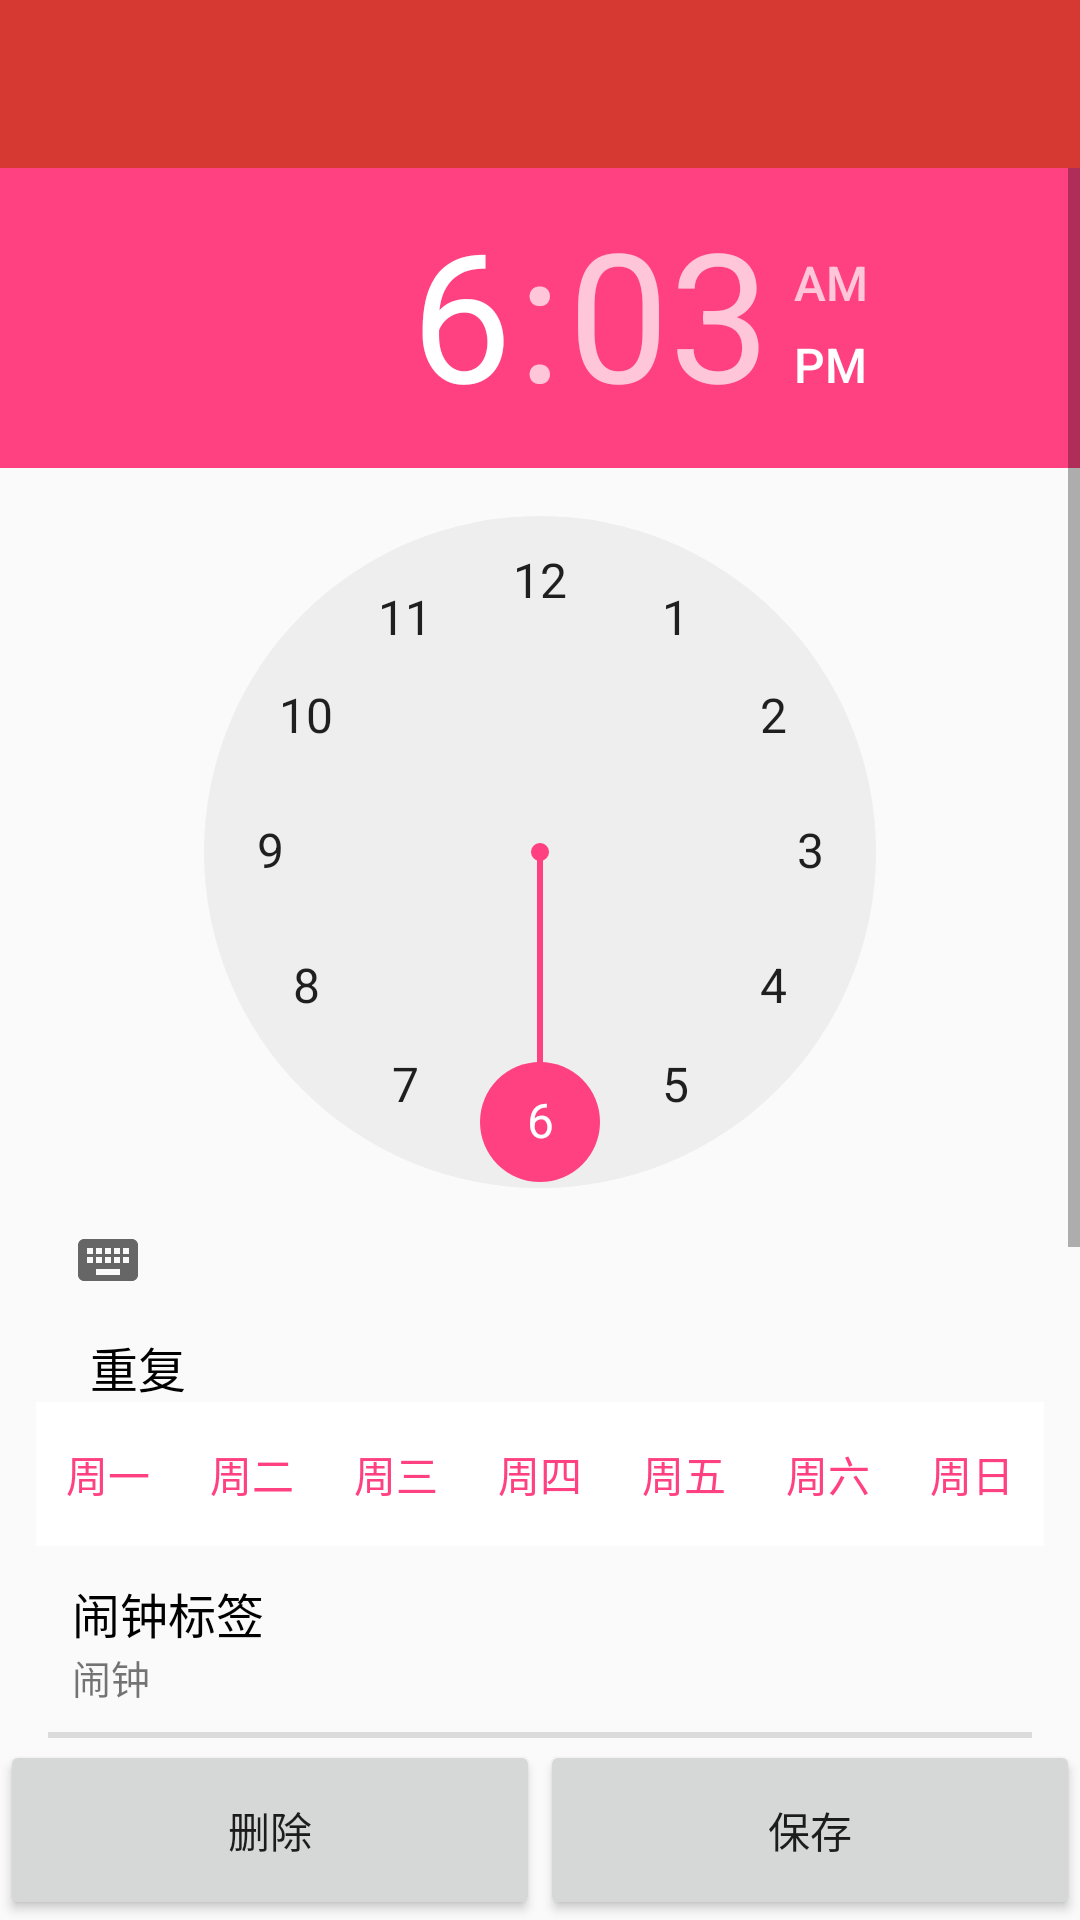

Layout XML and referenced resources for this Android screen:
<!-- AndroidManifest.xml: application theme AppTheme -->
<!-- res/layout/activity_set_alarm.xml -->
<?xml version="1.0" encoding="utf-8"?>
<LinearLayout xmlns:android="http://schemas.android.com/apk/res/android"
    xmlns:tools="http://schemas.android.com/tools"
    android:layout_width="match_parent"
    android:layout_height="match_parent"
    android:orientation="vertical"
    tools:context="com.liwenquan.sleep.ClockSetAty">

    <android.support.v7.widget.Toolbar
        android:id="@+id/toolbar"
        android:layout_width="match_parent"
        android:layout_height="wrap_content"
        android:background="@color/color_menu"
        android:fitsSystemWindows="true">

    </android.support.v7.widget.Toolbar>

    <ScrollView
        android:layout_width="match_parent"
        android:layout_height="0dp"
        android:layout_weight="1">

        <LinearLayout
            android:layout_width="match_parent"
            android:layout_height="match_parent"
            android:gravity="center"
            android:orientation="vertical">

            <TimePicker
                android:id="@+id/timePicker"
                android:layout_width="match_parent"
                android:layout_height="wrap_content">

            </TimePicker>


            <TextView
                android:layout_width="match_parent"
                android:layout_height="wrap_content"
                android:layout_marginLeft="20dp"
                android:text="重复"
                android:textColor="@color/color_black"
                android:textSize="16sp" />

            <LinearLayout
                android:layout_width="match_parent"
                android:layout_height="wrap_content"
                android:gravity="center">

                <ToggleButton
                    android:layout_width="48dp"
                    android:layout_height="wrap_content"
                    android:background="@drawable/selector_view"
                    android:textColor="@color/color_addMenu"
                    android:textOff="周一"
                    android:textOn="周一" />

                <ToggleButton
                    android:layout_width="48dp"
                    android:layout_height="wrap_content"
                    android:background="@drawable/selector_view"
                    android:textColor="@color/color_addMenu"
                    android:textOff="周二"
                    android:textOn="周二" />

                <ToggleButton
                    android:layout_width="48dp"
                    android:layout_height="wrap_content"
                    android:background="@drawable/selector_view"
                    android:textColor="@color/color_addMenu"
                    android:textOff="周三"
                    android:textOn="周三" />

                <ToggleButton
                    android:layout_width="48dp"
                    android:layout_height="wrap_content"
                    android:background="@drawable/selector_view"
                    android:textColor="@color/color_addMenu"
                    android:textOff="周四"
                    android:textOn="周四" />

                <ToggleButton
                    android:layout_width="48dp"
                    android:layout_height="wrap_content"
                    android:background="@drawable/selector_view"
                    android:textColor="@color/color_addMenu"
                    android:textOff="周五"
                    android:textOn="周五" />

                <ToggleButton
                    android:layout_width="48dp"
                    android:layout_height="wrap_content"
                    android:background="@drawable/selector_view"
                    android:textColor="@color/color_addMenu"
                    android:textOff="周六"
                    android:textOn="周六" />

                <ToggleButton
                    android:layout_width="48dp"
                    android:layout_height="wrap_content"
                    android:background="@drawable/selector_view"
                    android:textColor="@color/color_addMenu"
                    android:textOff="周日"
                    android:textOn="周日" />

            </LinearLayout>

            <LinearLayout
                android:id="@+id/lllable"
                style="?android:listSeparatorTextViewStyle"
                android:layout_width="match_parent"
                android:layout_height="64dp"
                android:layout_marginLeft="16dp"
                android:layout_marginRight="16dp"
                android:gravity="center_vertical"
                android:orientation="vertical">

                <TextView
                    android:layout_width="match_parent"
                    android:layout_height="wrap_content"
                    android:text="@string/alarm_name"
                    android:textColor="@color/color_black"
                    android:textSize="16sp" />

                <TextView
                    android:id="@+id/tvalarmlable"
                    android:layout_width="match_parent"
                    android:layout_height="wrap_content"
                    android:text="闹钟"
                    android:textSize="13sp" />
            </LinearLayout>


            <LinearLayout
                android:id="@+id/chooseSong"
                style="?android:listSeparatorTextViewStyle"
                android:layout_width="match_parent"
                android:layout_height="60dp"
                android:layout_marginLeft="16dp"
                android:layout_marginRight="16dp"
                android:gravity="center_vertical"
                android:orientation="horizontal">

                <LinearLayout
                    android:layout_width="match_parent"
                    android:layout_height="match_parent"
                    android:layout_weight="1"
                    android:gravity="center_vertical"
                    android:orientation="vertical">

                    <TextView
                        android:layout_width="match_parent"
                        android:layout_height="wrap_content"
                        android:gravity="center_vertical"
                        android:text="@string/text_song"
                        android:textColor="@color/color_black"
                        android:textSize="16sp" />

                    <TextView
                        android:id="@+id/ring_name_set"
                        android:layout_width="match_parent"
                        android:layout_height="wrap_content"
                        android:gravity="center_vertical"
                        android:text="铃声"
                        android:textSize="13sp" />
                </LinearLayout>

                <ImageView
                    android:layout_width="wrap_content"
                    android:layout_height="wrap_content"
                    android:layout_gravity="center"
                    android:src="@mipmap/forward" />
            </LinearLayout>

            <LinearLayout
                android:id="@+id/how_to_shutdown"
                style="?android:listSeparatorTextViewStyle"
                android:layout_width="match_parent"
                android:layout_height="60dp"
                android:layout_marginLeft="16dp"
                android:layout_marginRight="16dp"
                android:gravity="center_vertical"
                android:orientation="horizontal">

                <LinearLayout
                    android:layout_width="match_parent"
                    android:layout_height="match_parent"
                    android:layout_weight="1"
                    android:gravity="center_vertical"
                    android:orientation="vertical">

                    <TextView
                        android:layout_width="match_parent"
                        android:layout_height="wrap_content"
                        android:gravity="center_vertical"
                        android:text="关闭方式"
                        android:textColor="@color/color_black"
                        android:textSize="16sp" />

                    <TextView
                        android:id="@+id/way_to_shutdown"
                        android:layout_width="match_parent"
                        android:layout_height="wrap_content"
                        android:gravity="center_vertical"
                        android:text="算术题"
                        android:textSize="13sp" />
                </LinearLayout>

                <ImageView
                    android:layout_width="wrap_content"
                    android:layout_height="wrap_content"
                    android:layout_gravity="center"
                    android:src="@mipmap/forward" />
            </LinearLayout>


            <LinearLayout
                style="?android:listSeparatorTextViewStyle"
                android:layout_width="match_parent"
                android:layout_height="60dp"
                android:layout_marginLeft="16dp"
                android:layout_marginRight="16dp"
                android:gravity="center_vertical">

                <TextView
                    android:layout_width="60dp"
                    android:layout_height="match_parent"
                    android:gravity="center_vertical"
                    android:text="@string/text_volume"
                    android:textColor="@color/color_black"
                    android:textSize="16sp" />

                <SeekBar
                    android:id="@+id/seekbar"
                    android:layout_width="match_parent"
                    android:layout_height="wrap_content"
                    android:max="100"
                    android:progress="50" />

            </LinearLayout>


            <Switch
                android:layout_width="match_parent"
                android:layout_height="60dp"
                android:layout_marginLeft="16dp"
                android:layout_marginRight="16dp"
                android:padding="6dp"
                android:text="@string/text_shake"
                android:textSize="16sp" />
        </LinearLayout>
    </ScrollView>

    <LinearLayout
        android:layout_width="match_parent"
        android:layout_height="60dp"
        android:orientation="horizontal">

        <Button
            android:id="@+id/btnDelClock"
            android:layout_width="0dp"
            android:layout_height="match_parent"
            android:layout_weight="1"
            android:text="@string/button_delete" />


        <Button
            android:id="@+id/btnSaveClock"
            android:layout_width="0dp"
            android:layout_height="match_parent"
            android:layout_weight="1"
            android:text="@string/button_save" />
    </LinearLayout>

</LinearLayout>
<!-- resources referenced by this layout -->
<resources>
  <color name="color_addMenu">#ff4182</color>
  <color name="color_black">#000000</color>
  <color name="color_menu">#FFD53932</color>
  <!-- drawable selector_view (drawable) -->
  <?xml version="1.0" encoding="utf-8" ?>
  <selector xmlns:android="http://schemas.android.com/apk/res/android">
      <item android:drawable="@drawable/background_color" android:state_checked="true" />
      
      <item android:drawable="@mipmap/background01" />
      
  </selector>
  <!-- mipmap forward: png bitmap (drawable, 822 bytes) -->
  <string name="alarm_name">闹钟标签</string>
  <string name="button_delete">删除</string>
  <string name="button_save">保存</string>
  <string name="text_shake">响铃时震动</string>
  <string name="text_song">铃声</string>
  <string name="text_volume">音量</string>
  <style name="AppTheme" parent="@style/BaseAppTheme">
      </style>
  <!-- drawable background_color (drawable) -->
  <?xml version="1.0" encoding="utf-8"?>
  <shape xmlns:android="http://schemas.android.com/apk/res/android">
  
      <gradient
          android:angle="270"
          android:centerColor="#36ADEA"
          android:endColor="#4AC3F2"
          android:startColor="#269CE2" />
      
      
      
  </shape>
  <style name="BaseAppTheme" parent="Theme.AppCompat.Light.NoActionBar">
          
          <item name="colorPrimary">@color/colorPrimary</item>
          <item name="colorPrimaryDark">@color/colorPrimaryDark</item>
          <item name="colorAccent">#FF4081</item>
      </style>
  <color name="colorPrimary">#FFD53932</color>
  <color name="colorPrimaryDark">#FFD53932</color>
</resources>
